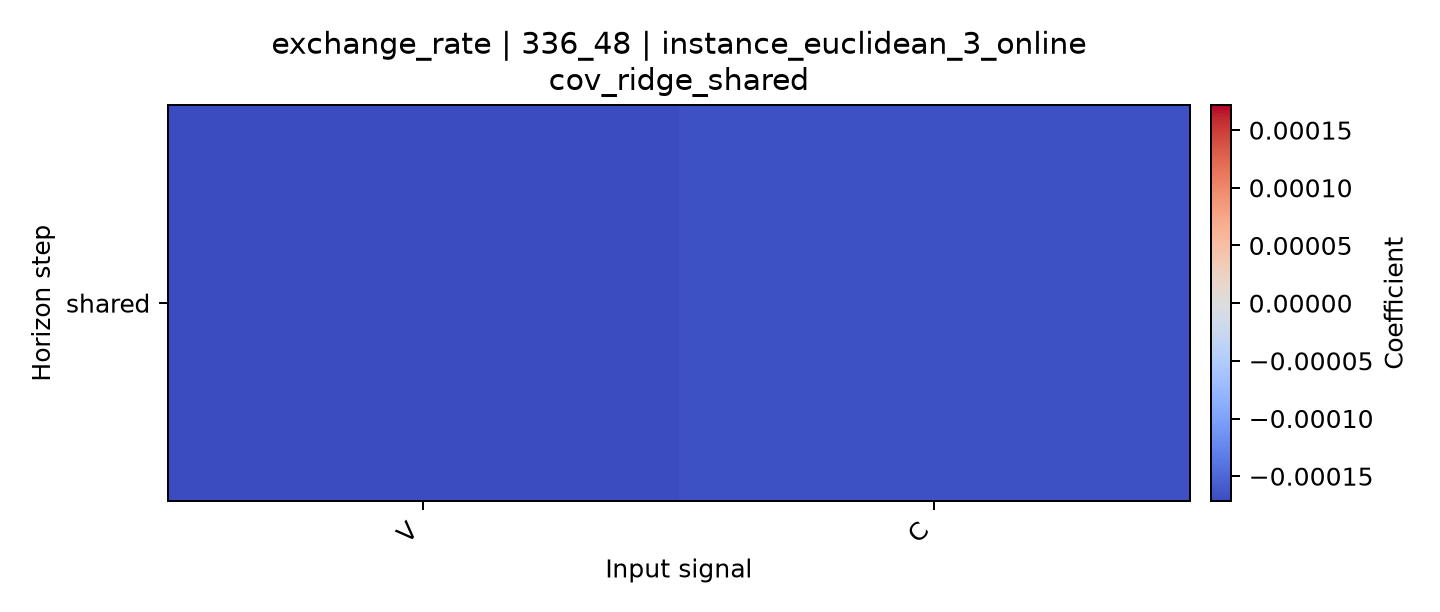

Data behind this chart, as committed beside it:
horizon, V, C
shared, -0.0001718, -0.0001674
